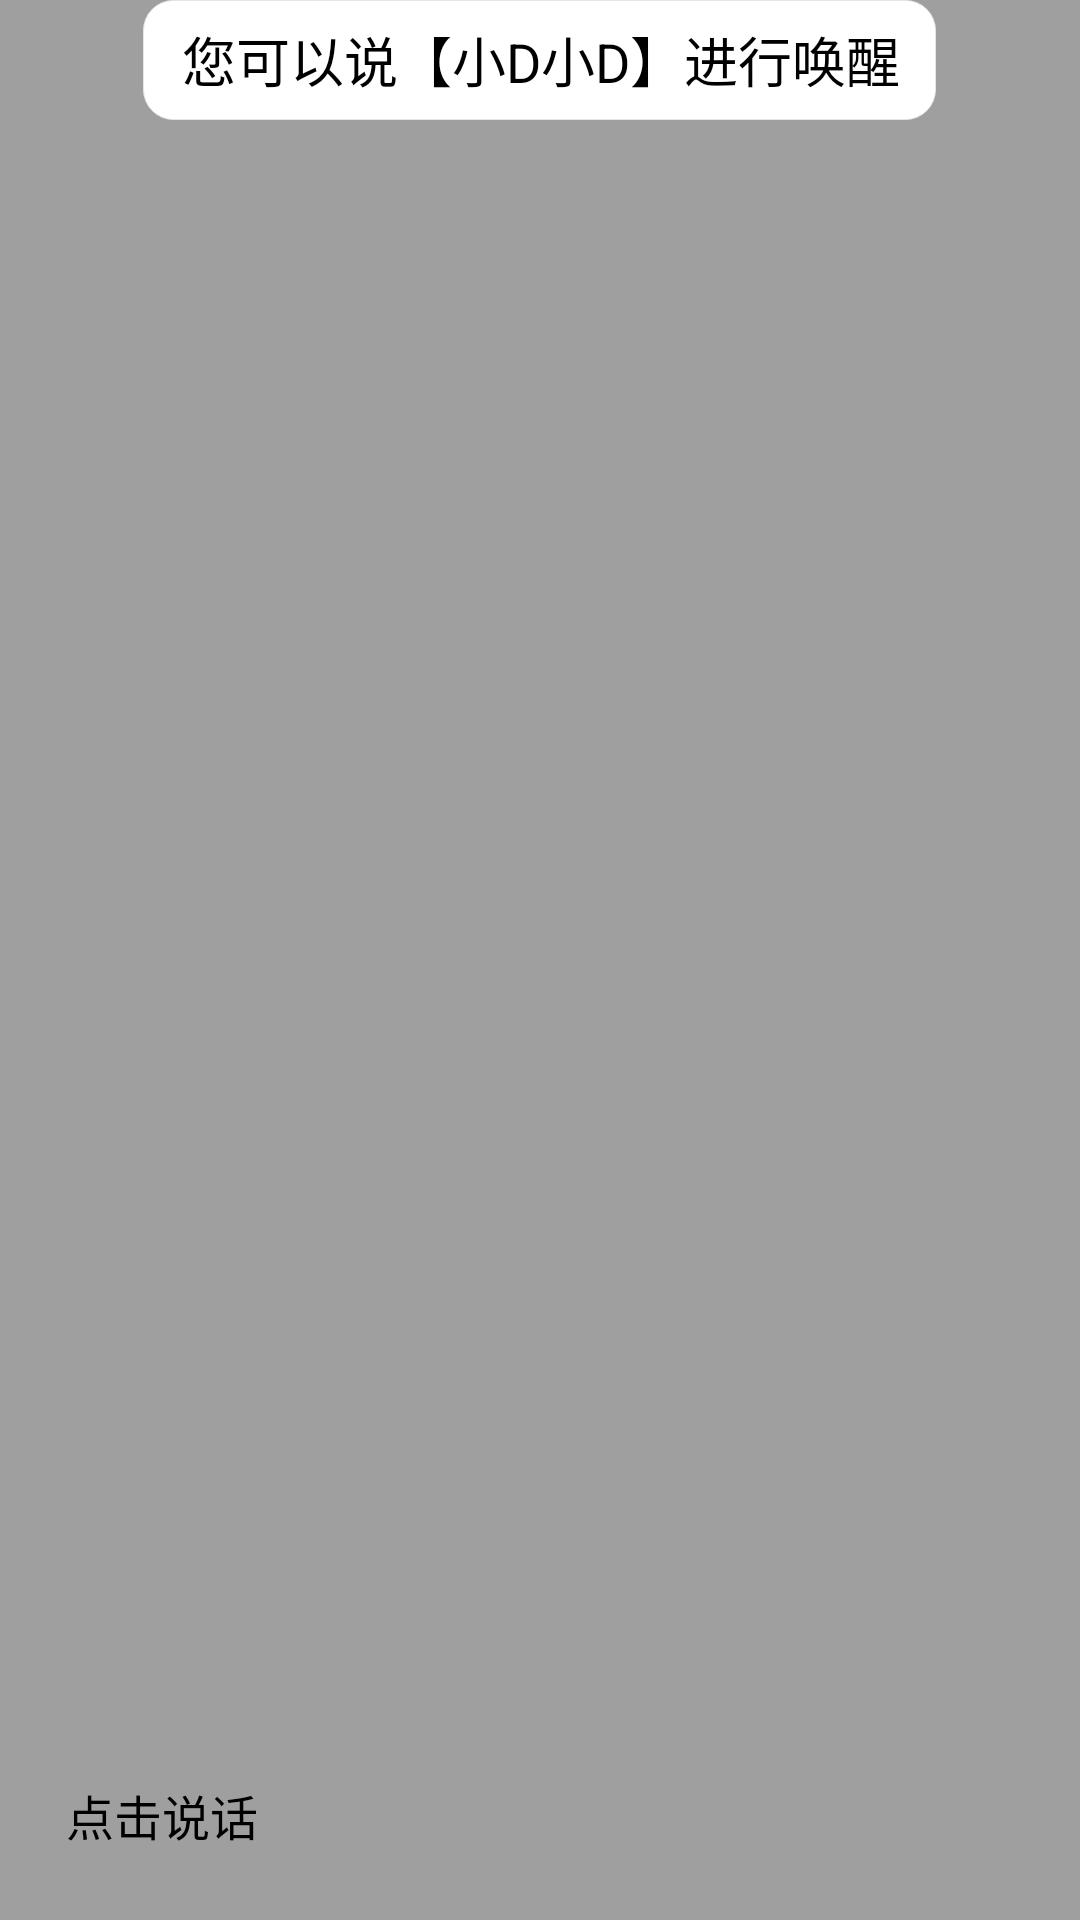

Reconstruct the res/layout file that produces this screen, plus the resources it refers to.
<!-- AndroidManifest.xml: application theme AppTheme -->
<!-- res/layout/dcs_sample_activity_main.xml -->
<?xml version="1.0" encoding="utf-8"?>
<LinearLayout xmlns:android="http://schemas.android.com/apk/res/android"
    android:layout_width="match_parent"
    android:layout_height="match_parent"
    android:orientation="vertical">

    <TextView
        android:layout_width="wrap_content"
        android:layout_height="40dp"
        android:layout_gravity="center_horizontal"
        android:background="@drawable/shape_white"
        android:gravity="center"
        android:text="@string/wakeup_word"
        android:textColor="@android:color/black"
        android:textSize="18dp" />

    <LinearLayout
        android:id="@+id/ll_layout"
        android:visibility="invisible"
        android:background="@drawable/shape_empty"
        android:layout_width="match_parent"
        android:layout_marginTop="10dp"
        android:layout_marginLeft="15dp"
        android:layout_marginRight="15dp"
        android:padding="10dp"
        android:layout_height="0dp"
        android:layout_weight="1"
        android:orientation="vertical">

        <ScrollView
            android:id="@+id/id_sv_request"
            android:layout_width="match_parent"
            android:layout_height="wrap_content">

            <LinearLayout
                android:id="@+id/topLinearLayout"
                android:layout_width="match_parent"
                android:layout_height="wrap_content"
                android:orientation="vertical" />
        </ScrollView>
    </LinearLayout>


    

    



    <RelativeLayout
        android:layout_width="match_parent"
        android:layout_height="wrap_content"
        android:layout_marginTop="10dp"
        android:paddingBottom="10dp"
       >

        <Button
            android:id="@+id/voiceBtn"
            android:layout_width="wrap_content"
            android:layout_height="40dp"
            android:layout_margin="10dp"
            android:layout_centerVertical="true"
            android:background="@drawable/btn_bg"
            android:text="@string/stop_record"
            android:textColor="@color/black"
            android:textSize="16dp" />

        <TextView
            android:id="@+id/id_tv_RenderVoiceInputText"
            android:layout_width="wrap_content"
            android:layout_height="40dp"
            android:layout_centerInParent="true"
            android:layout_gravity="center"
            android:layout_marginTop="10dp"
            android:background="@drawable/shape_white"
            android:gravity="center"
            android:textColor="@android:color/black"
            android:textSize="16sp" />
        

    </RelativeLayout>

</LinearLayout>
<!-- resources referenced by this layout -->
<resources>
  <color name="black">#000000</color>
  <!-- drawable shape_empty (drawable) -->
  <?xml version="1.0" encoding="utf-8"?>
  <shape xmlns:android="http://schemas.android.com/apk/res/android" >
      <corners
          android:radius="10dp" />
  
      <solid android:color="@color/white"/>
  
      <stroke
          android:width="5px"
          android:color="@color/white"/>
  
  </shape>
  <!-- drawable shape_white (drawable) -->
  <?xml version="1.0" encoding="utf-8"?>
  <shape xmlns:android="http://schemas.android.com/apk/res/android" >
      <corners
          android:radius="10dp" />
  
      <solid android:color="@color/white"/>
  
      <stroke
          android:width="1px"
          android:color="#e6e6e6"/>
  
  </shape>
  <string name="audio_default">等待音乐</string>
  <string name="next_audio">下一首</string>
  <string name="open_log">打开日志</string>
  <string name="previous_audio">上一首</string>
  <string name="stop_record">点击说话</string>
  <string name="wakeup_word">   您可以说【小D小D】进行唤醒   </string>
  <style name="AppTheme" parent="Theme.AppCompat.Light.NoActionBar">
          
          <item name="android:windowBackground">@color/framlaylout_color</item>
          <item name="android:windowFullscreen">true</item>
          <item name="android:windowIsTranslucent">true</item>
          <item name="android:windowAnimationStyle">@android:style/Animation.Translucent</item>
      </style>
  <color name="white">#ffffff</color>
  <color name="framlaylout_color">#60000000</color>
</resources>
